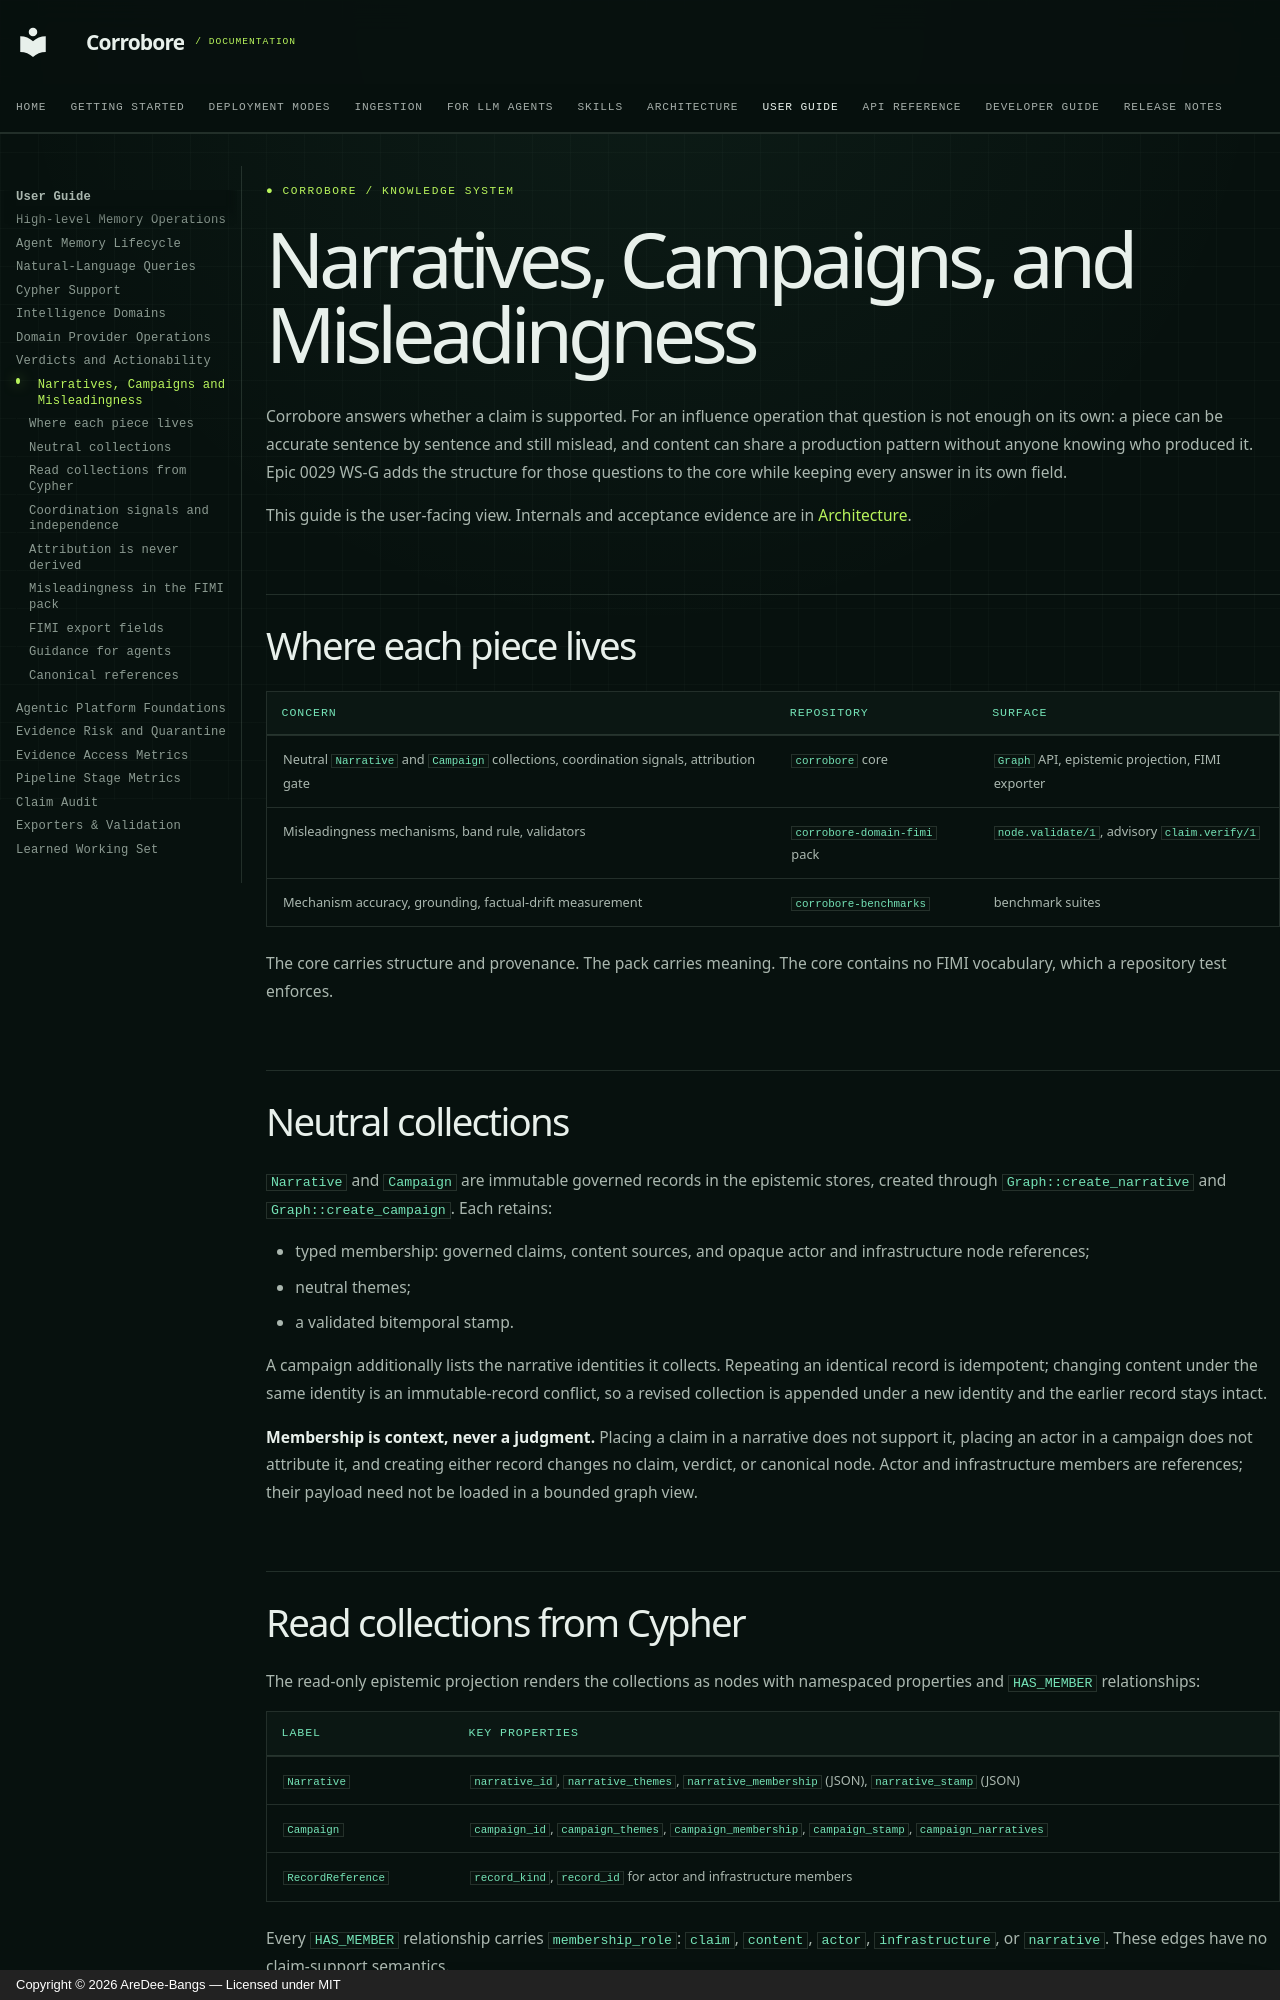

repository: Estance-Labs/corrobore · page: user-guide/narratives-and-campaigns/index.html · generator: mkdocs · copyright: Copyright © 2026 AreDee-Bangs — Licensed under MIT

# Narratives, Campaigns, and Misleadingness

Corrobore answers whether a claim is supported. For an influence operation that
question is not enough on its own: a piece can be accurate sentence by
sentence and still mislead, and content can share a production pattern without
anyone knowing who produced it. Epic 0029 WS-G adds the structure for those
questions to the core while keeping every answer in its own field.

This guide is the user-facing view. Internals and acceptance evidence are in
[Architecture](../architecture.md#fimi-misleadingness-and-campaign-provenance).

## Where each piece lives

| Concern | Repository | Surface |
| :--- | :--- | :--- |
| Neutral `Narrative` and `Campaign` collections, coordination signals, attribution gate | `corrobore` core | `Graph` API, epistemic projection, FIMI exporter |
| Misleadingness mechanisms, band rule, validators | `corrobore-domain-fimi` pack | `node.validate/1`, advisory `claim.verify/1` |
| Mechanism accuracy, grounding, factual-drift measurement | `corrobore-benchmarks` | benchmark suites |

The core carries structure and provenance. The pack carries meaning. The core
contains no FIMI vocabulary, which a repository test enforces.

## Neutral collections

`Narrative` and `Campaign` are immutable governed records in the epistemic
stores, created through `Graph::create_narrative` and `Graph::create_campaign`.
Each retains:

- typed membership: governed claims, content sources, and opaque actor and
  infrastructure node references;
- neutral themes;
- a validated bitemporal stamp.

A campaign additionally lists the narrative identities it collects. Repeating
an identical record is idempotent; changing content under the same identity is
an immutable-record conflict, so a revised collection is appended under a new
identity and the earlier record stays intact.

**Membership is context, never a judgment.** Placing a claim in a narrative does
not support it, placing an actor in a campaign does not attribute it, and
creating either record changes no claim, verdict, or canonical node. Actor and
infrastructure members are references; their payload need not be loaded in a
bounded graph view.
